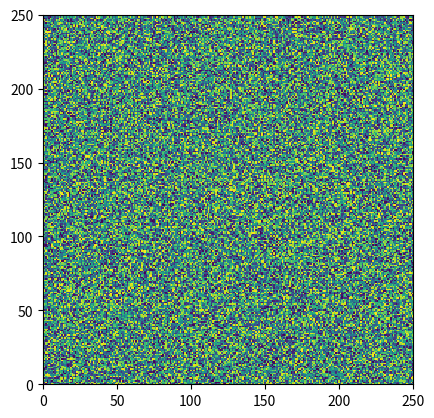

The matplotlib source for this figure:
import numpy as np
import matplotlib.pyplot as plt

# Fixing random state for reproducibility

X = 10*np.random.rand(256, 256)

fig, ax = plt.subplots()
ax.imshow(X, interpolation='nearest')

numrows, numcols = X.shape


def format_coord(x, y):
    col = int(x + 0.5)
    row = int(y + 0.5)
    if col >= 0 and col < numcols and row >= 0 and row < numrows:
        z = X[row, col]
        return 'x=%1.4f, y=%1.4f, z=%1.4f' % (x, y, z)
    else:
        return 'x=%1.4f, y=%1.4f' % (x, y)

ax.set_xlim([0, 250])
ax.set_ylim([0, 250])
ax.format_coord = format_coord
plt.show()
